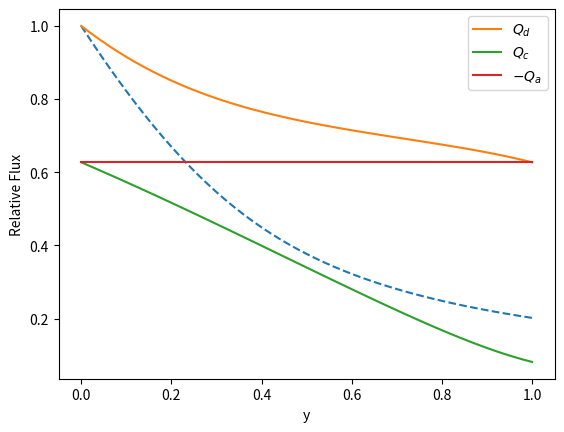
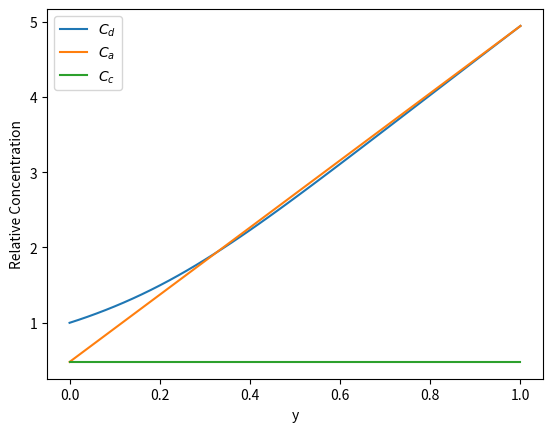
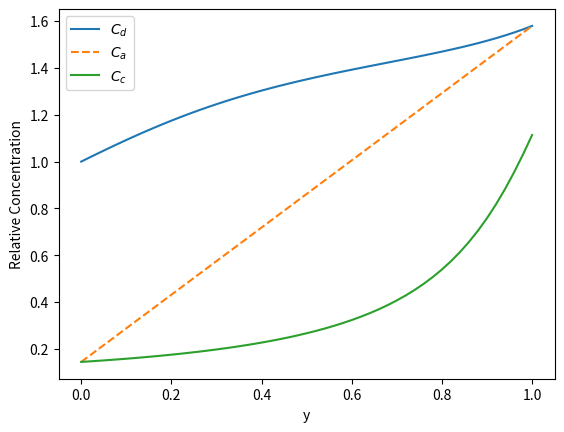
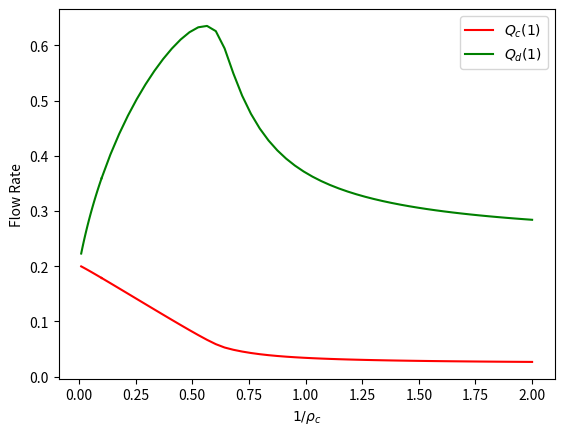
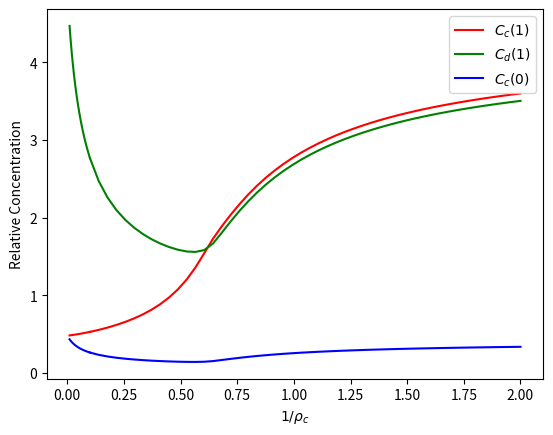

The script that saved these images, in order:

#     -------------------------------------------------------------------
# 
#      Solve the nephron equations for the loop of Henle.
# 
#      For Chapter 17, Section 17.3.2 of
#      Keener and Sneyd, Mathematical Physiology, 3rd Edition, Springer.
# 
# [redacted]
# 
#     -------------------------------------------------------------------

import numpy as np
from scipy.optimize import fsolve
import matplotlib.pyplot as plt


def des(U):
    Sd = U[:N]
    Qc = U[N:2 * N]
    Qa = U[2 * N]
    Qc1 = U[2 * N + 1]
    Ss, Qs, Qd, Cd, Cs, Ca, Cc = get_conc(U)

    Fd = Ss / Qs - Sd / Qd
    Fc = -DPc + (Sd[-1] - P)/Qc - Ss/Qs


    eqSd = np.zeros_like(Sd)
    eqSd[0] = Sd[0] - 1
    eqSd[1:-1] = (Sd[1:-1] - Sd[:-2]) / dy - Hd * Fd[:-2]
    eqSd[-1] = (Sd[-1] - Sd[-2]) / dy - Hd * Fd[-2]

    eqQc = np.zeros_like(Sd)
    eqQc[0] = Qc[0] + Qa
    eqQc[1:-1] = (Qc[1:-1] - Qc[:-2]) / dy - onebyrc * Fc[:-2]
    eqQc[-1] = (Qc[-1] - Qc[-2]) / dy - onebyrc * Fc[-2]
    
    eqQa = Sd[-1] - 1 - (Qa + 1)*rd*Hd + DPd*Hd
    eqQc1 = Qc1 - Qc[-1]
    
    return np.concatenate((eqSd, eqQc, [eqQa, eqQc1]))


def get_conc(U):
    Sd = U[:N]
    Qc = U[N:2 * N]
    Qa = U[2 * N]
    Qc1 = U[2 * N + 1]

    Ss = P * (y - 1) + Sd[-1] - Sd
    tm = (1 - Sd - DPd * Hd * y) / (rd * Hd)
    Qs = -1 - Qa - Qc + Qc[-1] - tm
    Qd = 1 + tm

    Cd = Sd / Qd
    Cs = (P + DPd * Hd) * (1 - y) / (Qd + Qa) - rd * Hd
    Ca = Cd[-1] - P * (y - 1) / Qa
    Cc = -Qa * Ca[0] / Qc

    return Ss, Qs, Qd, Cd, Cs, Ca, Cc



# Parameters
P = 0.9
DPd = 0.15
DPc = 0.22
Hd = 0.1
rd = 0.15
Ka = 0.2
N = 51
y = np.linspace(0, 1, N)
dy = y[2] - y[1]


# Loop on rc for no ADH case

# Since we're not using shooting (we're doing a nonlinear solve to get the solution)
# this means that the starting value is critical. Python's solver isn't as good
# as Matlab's, so the starting value is even more important. We know that the 
# given initial condition words for onbyrc = 0.1, but doesn't work well for
# values too far from that. So we start at onebyrc = 0.1 and go up to 2, and then
# start again at 0,1 and godown to 0.01, 
# always choosing as initial condition the solution from the previous step.

# Long-winded, sure, but gets around the difficulty with the initial condition. There
# are probably better ways to do it, but this works.

Qa = -0.5
Qd = -Qa * y + (1 - y)
Sd = -(Qd - 1) * (rd * Hd) + 1 - DPd * Hd * y
Qc1 = 0.1
Qc = Qc1 * y - Qa * (1 - y)
X0 = np.concatenate((Sd, Qc, [Qa, Qc1]))
onebyrclist1 = np.linspace(0.1, 2, 50)

QdP = np.zeros_like(onebyrclist1)
Qc1j = np.zeros_like(onebyrclist1)
Cd1 = np.zeros_like(onebyrclist1)
Cc1 = np.zeros_like(onebyrclist1)
Cc0 = np.zeros_like(onebyrclist1)

for k, onebyrc in enumerate(onebyrclist1):
    onebyrc = onebyrc
    U = fsolve(des, X0)
    X0 = U              # set the initial condition to be the previous solution
    Sd = U[:N]
    Qc = U[N:2 * N]
    Qa = U[2 * N]
    Qc1 = U[2 * N + 1]
    Ss, Qs, Qd, Cd, Cs, Ca, Cc = get_conc(U)

    QdP[k] = Qd[-1]
    Qc1j[k] = Qc1
    Cd1[k] = Sd[-1] / Qd[-1]
    Cc1[k] = Cc[-1]
    Cc0[k] = Cc[0]

plt.figure(4)
plt.plot(onebyrclist1, Qc1j, '-r' ,label=r'$Q_c(1)$')
plt.plot(onebyrclist1, QdP, '-g', label=r'$Q_d(1)$')
plt.xlabel(r'$1/\rho_c$')
plt.ylabel('Flow Rate')
plt.legend()
plt.figure(5)
plt.plot(onebyrclist1, Cc1, '-r' ,label=r'$C_c(1)$')
plt.plot(onebyrclist1, Cd1, '-g' ,label=r'$C_d(1)$')
plt.plot(onebyrclist1, Cc0, '-b' ,label=r'$C_c(0)$')
plt.xlabel(r'$1/\rho_c$')
plt.ylabel('Relative Concentration')
plt.legend()


# Now complete the graph by starting at 0.1 and going down
onebyrclist1 = np.linspace(0.1, 0.01, 50)

for k, onebyrc in enumerate(onebyrclist1):
    onebyrc = onebyrc
    U = fsolve(des, X0)
    X0 = U              # set the initial condition to be the previous solution
    Sd = U[:N]
    Qc = U[N:2 * N]
    Qa = U[2 * N]
    Qc1 = U[2 * N + 1]
    Ss, Qs, Qd, Cd, Cs, Ca, Cc = get_conc(U)

    QdP[k] = Qd[-1]
    Qc1j[k] = Qc1
    Cd1[k] = Sd[-1] / Qd[-1]
    Cc1[k] = Cc[-1]
    Cc0[k] = Cc[0]

plt.figure(4)
plt.plot(onebyrclist1, Qc1j,'-r')
plt.plot(onebyrclist1, QdP, '-g')

plt.figure(5)
plt.plot(onebyrclist1, Cc1, '-r' )
plt.plot(onebyrclist1, Cd1, '-g' )
plt.plot(onebyrclist1, Cc0, '-b' )


# Now do the two cases onebyrc = 0, 0.5, so that the full solutions can 
# be plotted as functions of y, for each value. We do this second, so that, 
# when onebyrc = 0, we can use as initial condition, the solution for onebyrc = 0.01.

onebyrclist0 = [0, 0.5]
for j in range(2):
    onebyrc = onebyrclist0[j]

    U = fsolve(des, X0)   # X0 is the solution from the last step above, when onebyrc = 0.01
    Sd = U[:N]
    Qc = U[N:2 * N]
    Qa = U[2 * N]
    Qc1 = U[2 * N + 1]
    Ss, Qs, Qd, Cd, Cs, Ca, Cc = get_conc(U)

   
    if j == 0:
        plt.figure(1)
        plt.plot(y, Qd, '--')
        
        plt.figure(2)
        plt.plot(y, Cd, label=r'$C_d$')
        plt.plot(y, Ca, label=r'$C_a$')
        plt.plot(y, Cc, label=r'$C_c$')
        plt.xlabel('y')
        plt.ylabel('Relative Concentration')
        plt.legend()
        
    else:
        plt.figure(1)
        plt.plot(y, Qd, label=r'$Q_d$')
        plt.plot(y, Qc, label=r'$Q_c$')
        plt.plot(y, -Qa * np.ones(N), label=r'$-Q_a$')
        plt.xlabel('y')
        plt.ylabel('Relative Flux')
        plt.legend()
        
        plt.figure(3)
        plt.plot(y, Cd, label=r'$C_d$')
        plt.plot(y, Ca, '--', label=r'$C_a$')
        plt.plot(y, Cc, label=r'$C_c$')
        plt.xlabel('y')
        plt.ylabel('Relative Concentration')
        plt.legend(loc='upper left')
